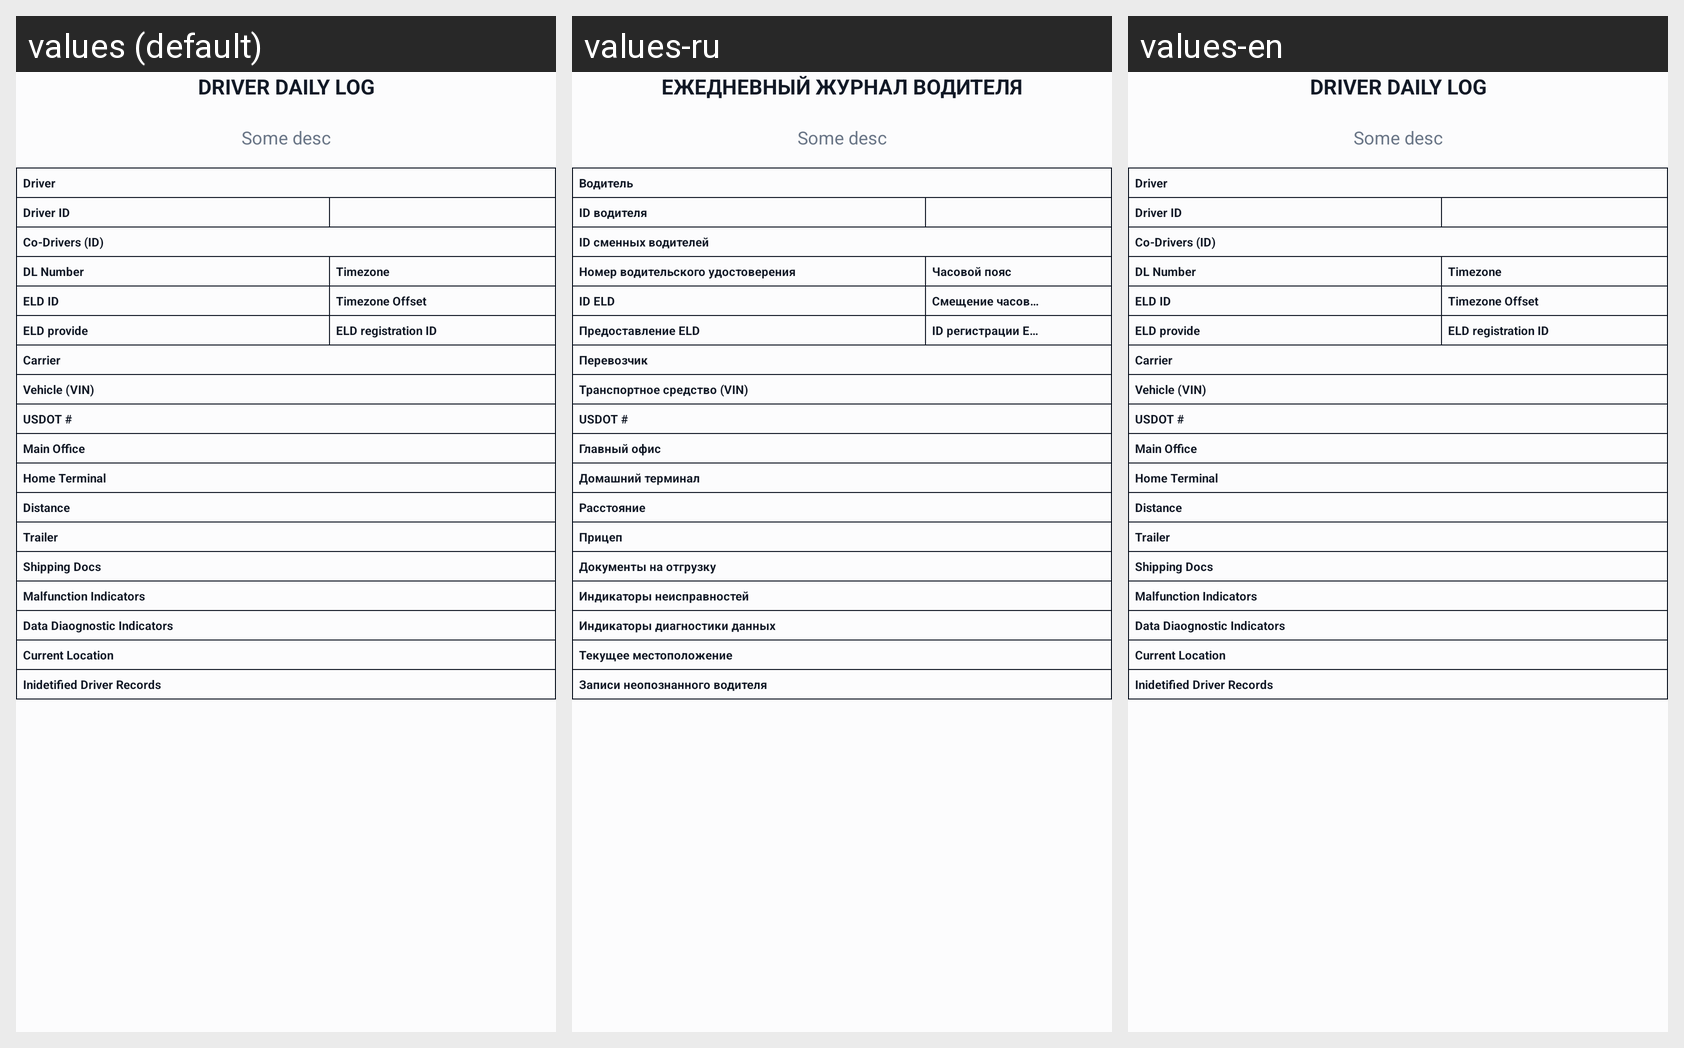

For this localized Android screen grid, give each drawn string resource with its value in every locale shown.
Android screen res/layout/driver_pdf_view.xml rendered under 3 locales, left to right: values (default), values-ru, values-en. Device: Nexus 5 (rendered at 1080×1920; each locale shown at half size, 540×960, under a caption strip naming it); theme Theme.Elog.
Strings drawn on this screen, with the default value and each locale's value (text and hints the layout hard-codes, and strings that could not be matched under every locale, appear in the picture but are not listed):

driver_daily_log
  values: DRIVER DAILY LOG
  values-ru: ЕЖЕДНЕВНЫЙ ЖУРНАЛ ВОДИТЕЛЯ
  values-en: DRIVER DAILY LOG

driver
  values: Driver
  values-ru: Водитель
  values-en: Driver

driver_id
  values: Driver ID
  values-ru: ID водителя
  values-en: Driver ID

co_drivers_id
  values: Co-Drivers (ID)
  values-ru: ID сменных водителей
  values-en: Co-Drivers (ID)

dl_number
  values: DL Number
  values-ru: Номер водительского удостоверения
  values-en: DL Number

timezone
  values: Timezone
  values-ru: Часовой пояс
  values-en: Timezone

eld_id
  values: ELD ID
  values-ru: ID ELD
  values-en: ELD ID

timezone_offset
  values: Timezone Offset
  values-ru: Смещение часового пояса
  values-en: Timezone Offset

eld_provide
  values: ELD provide
  values-ru: Предоставление ELD
  values-en: ELD provide

eld_registration_id
  values: ELD registration ID
  values-ru: ID регистрации ELD
  values-en: ELD registration ID

carrier
  values: Carrier
  values-ru: Перевозчик
  values-en: Carrier

vehicles_vin
  values: Vehicle (VIN)
  values-ru: Транспортное средство (VIN)
  values-en: Vehicle (VIN)

usdot
  values: USDOT #
  values-ru: USDOT #
  values-en: USDOT #

main_office
  values: Main Office
  values-ru: Главный офис
  values-en: Main Office

home_terminal
  values: Home Terminal
  values-ru: Домашний терминал
  values-en: Home Terminal

distance
  values: Distance
  values-ru: Расстояние
  values-en: Distance

trailer
  values: Trailer
  values-ru: Прицеп
  values-en: Trailer

shipping_docs
  values: Shipping Docs
  values-ru: Документы на отгрузку
  values-en: Shipping Docs

malfunction_indicators
  values: Malfunction Indicators
  values-ru: Индикаторы неисправностей
  values-en: Malfunction Indicators

data_diagnostic_indicators
  values: Data Diaognostic Indicators
  values-ru: Индикаторы диагностики данных
  values-en: Data Diaognostic Indicators

current_location
  values: Current Location
  values-ru: Текущее местоположение
  values-en: Current Location

unidentified_driver_records
  values: Inidetified Driver Records
  values-ru: Записи неопознанного водителя
  values-en: Inidetified Driver Records
